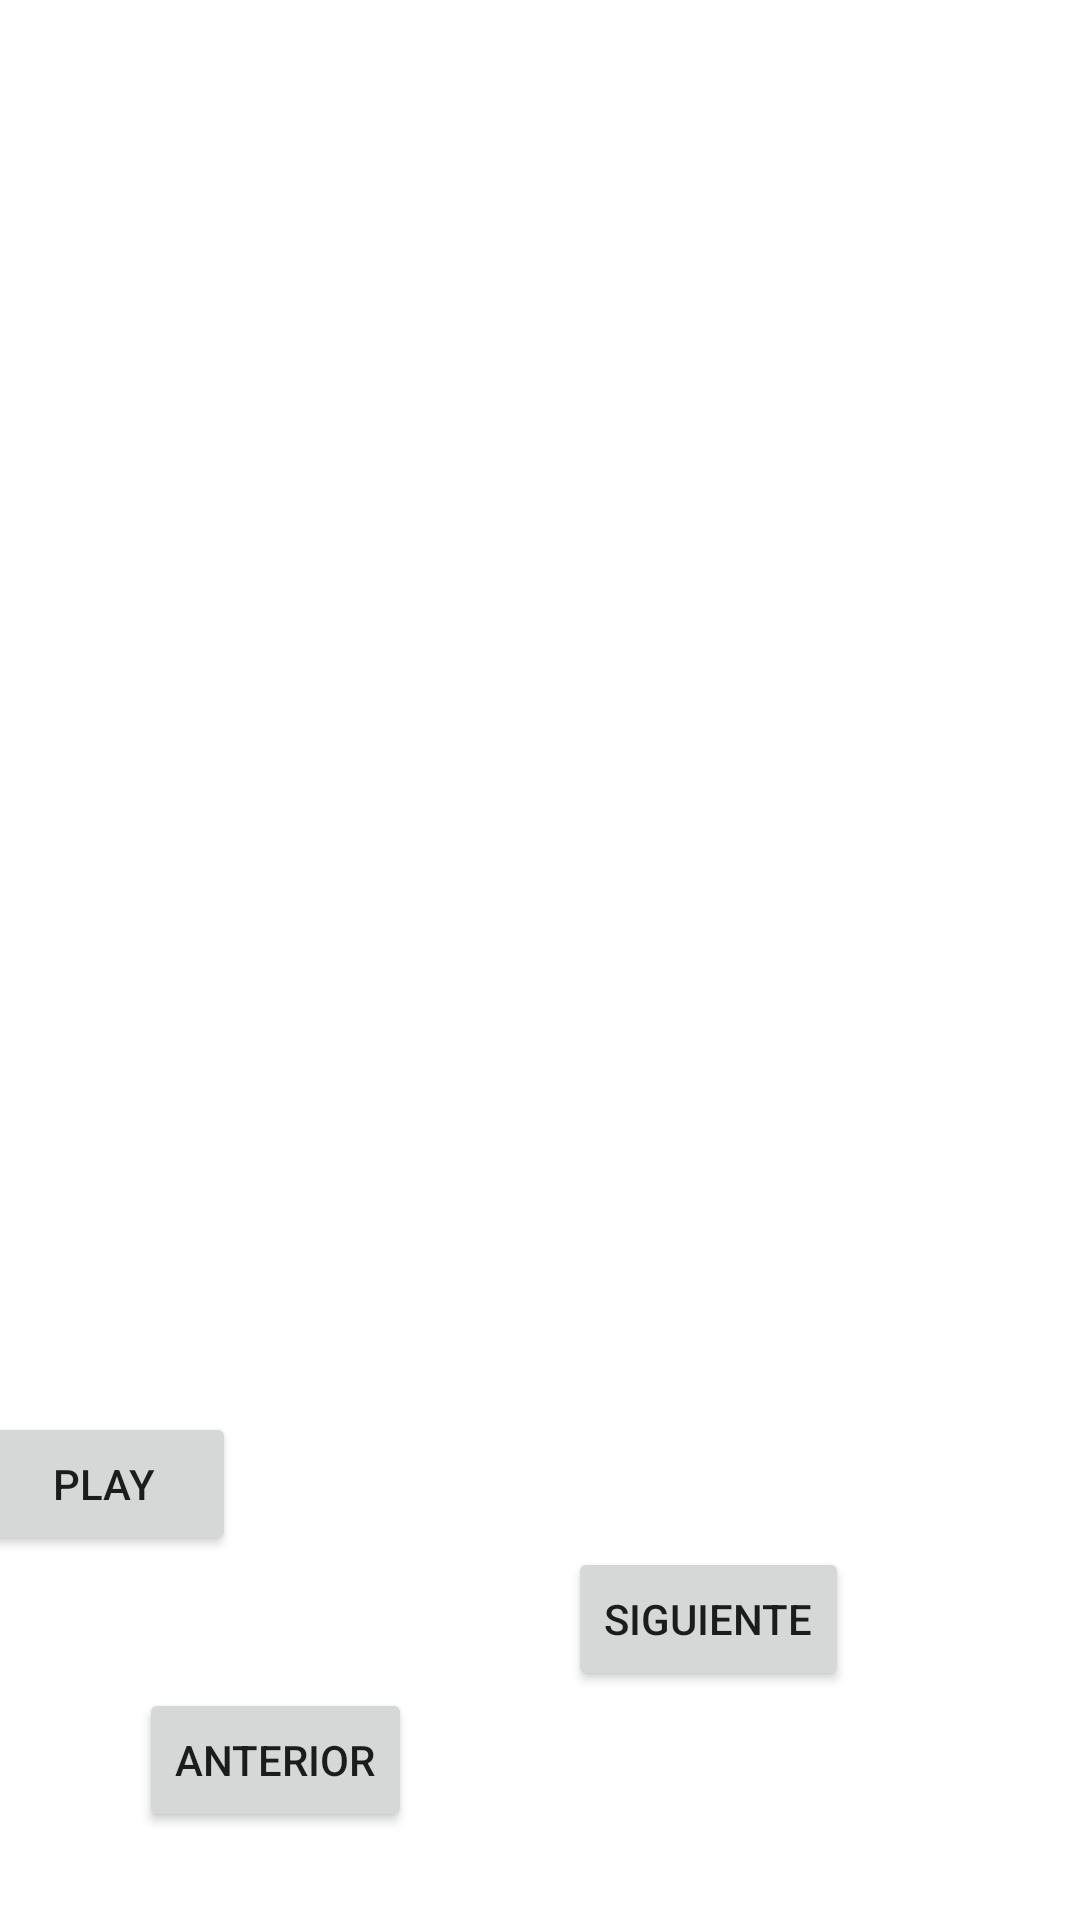

Android layout source for this screen:
<!-- AndroidManifest.xml: application theme Theme.ImagenGit -->
<!-- res/layout/activity_main.xml -->
<?xml version="1.0" encoding="utf-8"?>
<androidx.constraintlayout.widget.ConstraintLayout xmlns:android="http://schemas.android.com/apk/res/android"
    xmlns:app="http://schemas.android.com/apk/res-auto"
    xmlns:tools="http://schemas.android.com/tools"
    android:layout_width="match_parent"
    android:layout_height="match_parent"
    tools:context=".Musica">

    <ImageView
        android:id="@+id/simpleImageView"
        android:layout_width="fill_parent"
        android:layout_height="wrap_content"
        android:layout_marginBottom="297dp"
        app:layout_constraintBottom_toBottomOf="parent"
        app:layout_constraintEnd_toEndOf="parent"
        app:layout_constraintStart_toStartOf="parent"
        app:layout_constraintTop_toTopOf="parent" />

    <Button
        android:id="@+id/buttonPlay"
        android:layout_width="wrap_content"
        android:layout_height="wrap_content"
        android:layout_marginStart="16dp"
        android:layout_marginTop="516dp"
        android:layout_marginEnd="57dp"
        android:layout_marginBottom="44dp"
        android:text="@string/buttonPlay"
        app:layout_constraintBottom_toTopOf="@+id/buttonAnterior"
        app:layout_constraintEnd_toStartOf="@+id/buttonPause"
        app:layout_constraintStart_toStartOf="parent"
        app:layout_constraintTop_toTopOf="parent" />

    <Button
        android:id="@+id/buttonPause"
        android:layout_width="wrap_content"
        android:layout_height="wrap_content"
        android:layout_marginTop="516dp"
        android:layout_marginEnd="58dp"
        android:layout_marginBottom="44dp"
        android:text="@string/buttonPause"
        app:layout_constraintBottom_toTopOf="@+id/buttonSiguiente"
        app:layout_constraintEnd_toStartOf="@+id/buttonStop"
        app:layout_constraintStart_toEndOf="@+id/buttonPlay"
        app:layout_constraintTop_toTopOf="parent" />

    <Button
        android:id="@+id/buttonStop"
        android:layout_width="wrap_content"
        android:layout_height="wrap_content"
        android:layout_marginTop="517dp"
        android:layout_marginEnd="16dp"
        android:layout_marginBottom="167dp"
        android:text="@string/buttonStop"
        app:layout_constraintBottom_toBottomOf="parent"
        app:layout_constraintEnd_toEndOf="parent"
        app:layout_constraintStart_toEndOf="@+id/buttonPause"
        app:layout_constraintTop_toTopOf="parent" />

    <Button
        android:id="@+id/buttonAnterior"
        android:layout_width="wrap_content"
        android:layout_height="wrap_content"
        android:layout_marginStart="73dp"
        android:layout_marginTop="0dp"
        android:layout_marginEnd="52dp"
        android:layout_marginBottom="75dp"
        android:text="@string/buttonAnterior"
        app:layout_constraintBottom_toBottomOf="parent"
        app:layout_constraintEnd_toStartOf="@+id/buttonSiguiente"
        app:layout_constraintStart_toStartOf="parent"
        app:layout_constraintTop_toBottomOf="@+id/buttonPlay" />

    <Button
        android:id="@+id/buttonSiguiente"
        android:layout_width="wrap_content"
        android:layout_height="wrap_content"
        android:layout_marginTop="43dp"
        android:layout_marginEnd="104dp"
        android:layout_marginBottom="75dp"
        android:text="@string/ButtonSiguiente"
        app:layout_constraintBottom_toBottomOf="parent"
        app:layout_constraintEnd_toEndOf="parent"
        app:layout_constraintStart_toEndOf="@+id/buttonAnterior"
        app:layout_constraintTop_toBottomOf="@+id/buttonStop" />

</androidx.constraintlayout.widget.ConstraintLayout>
<!-- resources referenced by this layout -->
<resources>
  <string name="ButtonSiguiente">Siguiente</string>
  <string name="buttonAnterior">Anterior</string>
  <string name="buttonPause">Pause</string>
  <string name="buttonPlay">Play</string>
  <string name="buttonStop">Stop</string>
  <style name="Theme.ImagenGit" parent="Theme.MaterialComponents.DayNight.DarkActionBar">
          
          <item name="colorPrimary">@color/red2</item>
          <item name="colorPrimaryVariant">@color/red3</item>
          <item name="colorOnPrimary">@color/white</item>
          
          <item name="colorSecondary">@color/teal_200</item>
          <item name="colorSecondaryVariant">@color/teal_700</item>
          <item name="colorOnSecondary">@color/black</item>
          
          <item name="android:statusBarColor" tools:targetApi="l">?attr/colorPrimaryVariant</item>
          
      </style>
  <color name="red2">#EE0008</color>
  <color name="red3">#B30000</color>
  <color name="white">#FFFFFFFF</color>
  <color name="teal_200">#DA0303</color>
  <color name="teal_700">#870101</color>
  <color name="black">#FF000000</color>
</resources>
